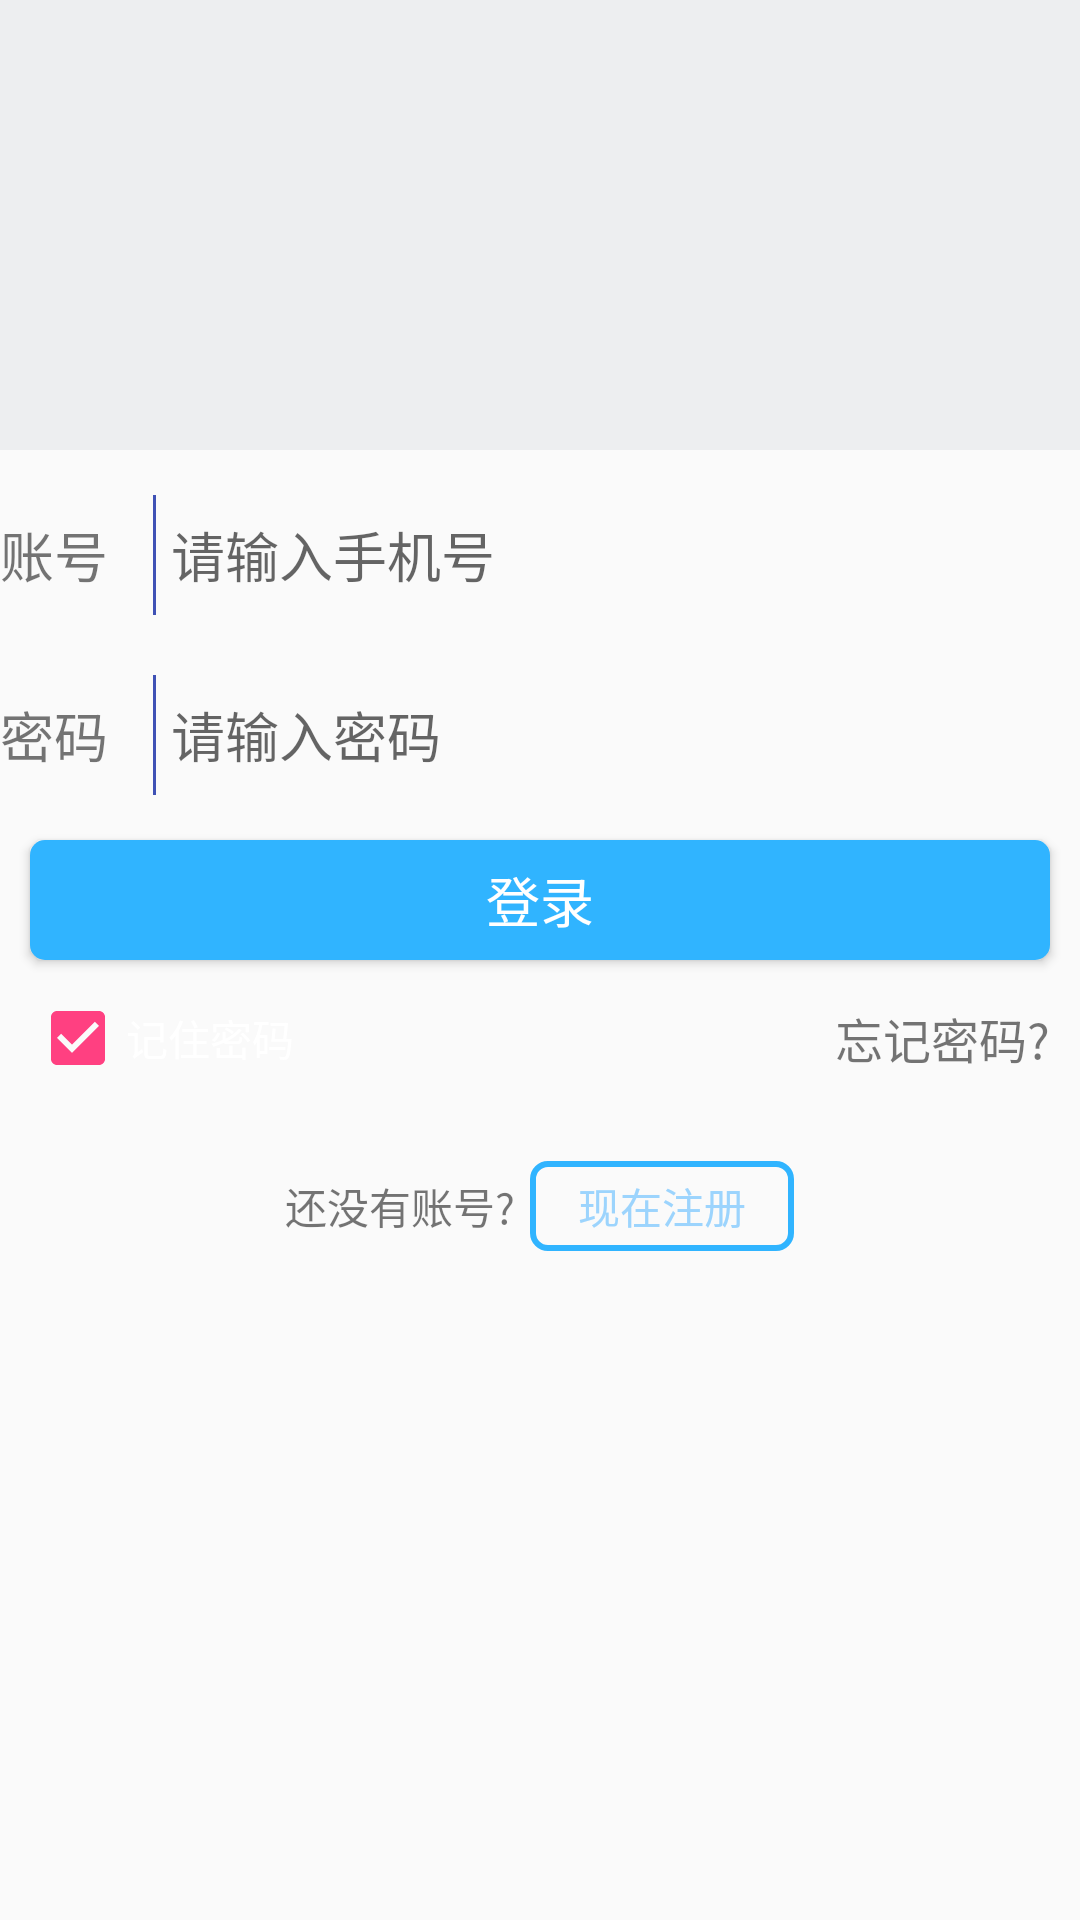

Reconstruct the res/layout file that produces this screen, plus the resources it refers to.
<!-- AndroidManifest.xml: application theme AppTheme -->
<!-- res/layout/activity_login.xml -->
<?xml version="1.0" encoding="utf-8"?>
<LinearLayout xmlns:android="http://schemas.android.com/apk/res/android"
    xmlns:app="http://schemas.android.com/apk/res-auto"
    xmlns:tools="http://schemas.android.com/tools"
    android:layout_width="match_parent"
    android:layout_height="match_parent"
    android:orientation="vertical"
    tools:context=".login.LoginActivity">

    <android.support.v7.widget.Toolbar
        android:layout_width="match_parent"
        android:layout_height="@dimen/toolbar_height"
        android:background="@color/colorPrimary"
        app:logo="@mipmap/ic_launcher"
        app:title="@string/login"
        app:titleTextColor="@color/white" />

    <LinearLayout
        android:layout_width="match_parent"
        android:layout_height="150dp"
        android:background="@color/gray"
        android:orientation="vertical">

        <ImageView
            android:layout_width="wrap_content"
            android:layout_height="match_parent"
            android:layout_gravity="center"
            android:src="@mipmap/ic_launcher" />
    </LinearLayout>

    <LinearLayout
        android:layout_width="match_parent"
        android:layout_height="50dp"
        android:layout_marginTop="10dp"
        android:orientation="horizontal">

        <TextView
            android:layout_width="wrap_content"
            android:layout_height="match_parent"
            android:drawableStart="@mipmap/ic_launcher"
            android:gravity="center"
            android:text="@string/account"
            android:textSize="18sp" />

        <View
            android:layout_width="1dp"
            android:layout_height="40dp"
            android:layout_gravity="center"
            android:layout_marginStart="15dp"
            android:background="@color/colorPrimary" />

        <EditText
            android:id="@+id/edit_phone_number"
            android:layout_width="match_parent"
            android:layout_height="match_parent"
            android:layout_marginStart="5dp"
            android:background="@null"
            android:hint="@string/please_input_phone_number"
            android:inputType="phone" />
    </LinearLayout>

    <LinearLayout
        android:layout_width="match_parent"
        android:layout_height="50dp"
        android:layout_marginTop="10dp"
        android:orientation="horizontal">

        <TextView
            android:layout_width="wrap_content"
            android:layout_height="match_parent"
            android:drawableStart="@mipmap/ic_launcher"
            android:gravity="center"
            android:text="@string/password"
            android:textSize="18sp" />

        <View
            android:layout_width="1dp"
            android:layout_height="40dp"
            android:layout_gravity="center"
            android:layout_marginStart="15dp"
            android:background="@color/colorPrimary" />

        <EditText
            android:id="@+id/edit_password"
            android:layout_width="match_parent"
            android:layout_height="match_parent"
            android:layout_marginStart="5dp"
            android:background="@null"
            android:hint="@string/please_input_password"
            android:inputType="textPassword" />
    </LinearLayout>

    <Button
        android:id="@+id/login"
        android:layout_width="match_parent"
        android:layout_height="40dp"
        android:layout_margin="10dp"
        android:background="@drawable/btn_login_selector"
        android:text="@string/login"
        android:textColor="#fff"
        android:textSize="18sp" />

    <RelativeLayout
        android:layout_width="match_parent"
        android:layout_height="wrap_content"
        android:layout_marginLeft="10dp"
        android:layout_marginRight="10dp"
        android:orientation="horizontal">

        <CheckBox
            android:id="@+id/remember_password"
            android:layout_width="wrap_content"
            android:layout_height="wrap_content"
            android:layout_alignParentStart="true"
            android:layout_centerVertical="true"
            android:checked="true"
            android:text="@string/save_password"
            android:textColor="#fff" />

        <TextView
            android:id="@+id/forgot_password"
            android:layout_width="wrap_content"
            android:layout_height="wrap_content"
            android:layout_alignParentEnd="true"
            android:layout_centerVertical="true"
            android:text="@string/forget_password"
            android:textSize="16sp" />
    </RelativeLayout>

    <LinearLayout
        android:layout_width="match_parent"
        android:layout_height="40dp"
        android:layout_marginTop="20dp"
        android:gravity="center">

        <TextView
            android:layout_width="wrap_content"
            android:layout_height="match_parent"
            android:layout_gravity="center"
            android:gravity="center"
            android:text="@string/have_no_account" />

        <Button
            android:id="@+id/register"
            android:layout_width="wrap_content"
            android:layout_height="30dp"
            android:layout_marginStart="5dp"
            android:background="@drawable/btn_register_selector"
            android:text="@string/register_now"
            android:textColor="@color/loginButtonPress" />
    </LinearLayout>

</LinearLayout>
<!-- resources referenced by this layout -->
<resources>
  <color name="colorPrimary">#3F51B5</color>
  <color name="gray">#EDEEF0</color>
  <color name="loginButtonPress">#9CD4FD</color>
  <color name="white">#ffffff</color>
  <!-- drawable btn_login_selector (drawable) -->
  <?xml version="1.0" encoding="utf-8"?>
  <selector xmlns:android="http://schemas.android.com/apk/res/android">
      <item android:state_pressed="false">
          <shape>
              <corners android:radius="5dip" />
              <solid android:color="@color/loginButton" />
          </shape>
      </item>
  
      <item android:state_pressed="true">
          <shape>
              <corners android:radius="5dip" />
              <solid android:color="@color/loginButtonPress" />
          </shape>
      </item>
  
  </selector>
  <!-- drawable btn_register_selector (drawable) -->
  <?xml version="1.0" encoding="utf-8"?>
  <selector xmlns:android="http://schemas.android.com/apk/res/android">
      <item android:state_pressed="false">
          <shape>
              <corners android:radius="5dip" />
              <stroke
                  android:width="2dp"
                  android:color="@color/loginButton" />
          </shape>
      </item>
  
      <item android:state_pressed="true">
          <shape>
              <corners android:radius="5dip" />
              <stroke
                  android:width="2dp"
                  android:color="@color/loginButtonPress" />
          </shape>
      </item>
  
  </selector>
  <string name="account">账号</string>
  <string name="forget_password">忘记密码?</string>
  <string name="have_no_account">还没有账号?</string>
  <string name="login">登录</string>
  <string name="password">密码</string>
  <string name="please_input_password">请输入密码</string>
  <string name="please_input_phone_number">请输入手机号</string>
  <string name="register_now">现在注册</string>
  <string name="save_password">记住密码</string>
  <style name="AppTheme" parent="Theme.AppCompat.DayNight.NoActionBar">
          
          <item name="colorPrimary">@color/colorPrimary</item>
          <item name="colorPrimaryDark">@color/colorPrimaryDark</item>
          <item name="colorAccent">@color/colorAccent</item>
      </style>
  <color name="loginButton">#30B4FF</color>
  <color name="colorPrimaryDark">#303F9F</color>
  <color name="colorAccent">#FF4081</color>
</resources>
